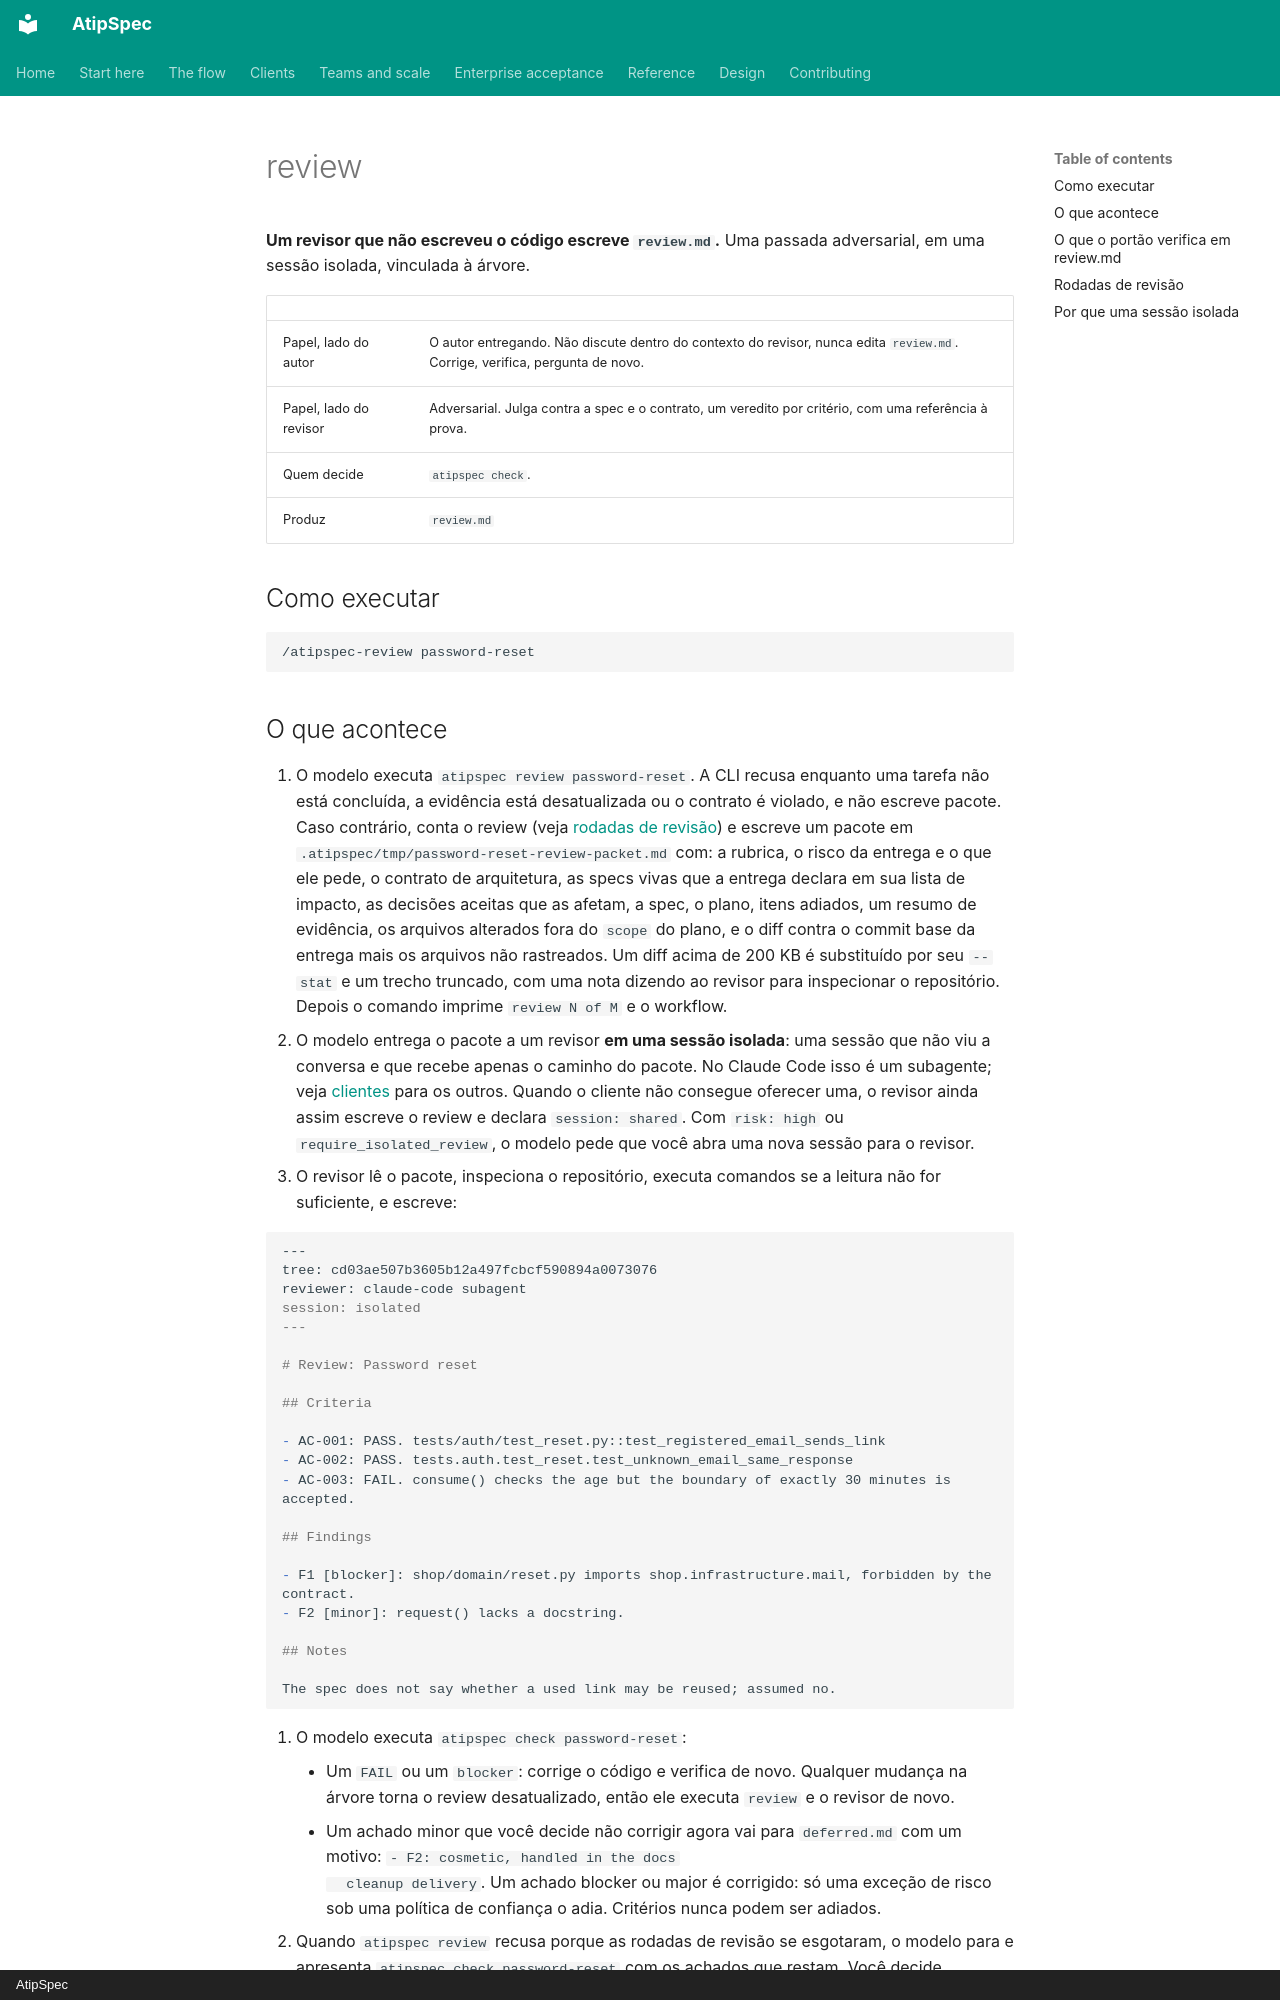

repository: mpita/atipspec · page: flow/review.pt/index.html · generator: mkdocs · copyright: AtipSpec

# review

**Um revisor que não escreveu o código escreve `review.md`.** Uma passada
adversarial, em uma sessão isolada, vinculada à árvore.

| | |
| --- | --- |
| Papel, lado do autor | O autor entregando. Não discute dentro do contexto do revisor, nunca edita `review.md`. Corrige, verifica, pergunta de novo. |
| Papel, lado do revisor | Adversarial. Julga contra a spec e o contrato, um veredito por critério, com uma referência à prova. |
| Quem decide | `atipspec check`. |
| Produz | `review.md` |

## Como executar

```text
/atipspec-review password-reset
```

## O que acontece

1. O modelo executa `atipspec review password-reset`. A CLI recusa enquanto
   uma tarefa não está concluída, a evidência está desatualizada ou o
   contrato é violado, e não escreve pacote. Caso contrário, conta o
   review (veja [rodadas de revisão](#rodadas-de-revisao)) e escreve um
   pacote em `.atipspec/tmp/password-reset-review-packet.md` com: a rubrica,
   o risco da entrega e o que ele pede, o contrato de arquitetura, as specs
   vivas que a entrega declara em sua lista de impacto, as decisões aceitas
   que as afetam, a spec, o plano, itens adiados, um resumo de evidência, os
   arquivos alterados fora do `scope` do plano, e o diff contra o commit
   base da entrega mais os arquivos não rastreados. Um diff acima de 200 KB
   é substituído por seu `--stat` e um trecho truncado, com uma nota dizendo
   ao revisor para inspecionar o repositório. Depois o comando imprime
   `review N of M` e o workflow.
2. O modelo entrega o pacote a um revisor **em uma sessão isolada**: uma
   sessão que não viu a conversa e que recebe apenas o caminho do pacote. No
   Claude Code isso é um subagente; veja [clientes](../clients.md) para os
   outros. Quando o cliente não consegue oferecer uma, o revisor ainda assim
   escreve o review e declara `session: shared`. Com `risk: high` ou
   `require_isolated_review`, o modelo pede que você abra uma nova sessão
   para o revisor.
3. O revisor lê o pacote, inspeciona o repositório, executa comandos se a
   leitura não for suficiente, e escreve:

```markdown
---
tree: cd03ae507b3605b12a497fcbcf590894a0073076
reviewer: claude-code subagent
session: isolated
---

# Review: Password reset

## Criteria

- AC-001: PASS. tests/auth/test_reset.py::test_registered_email_sends_link
- AC-002: PASS. tests.auth.test_reset.test_unknown_email_same_response
- AC-003: FAIL. consume() checks the age but the boundary of exactly 30 minutes is accepted.

## Findings

- F1 [blocker]: shop/domain/reset.py imports shop.infrastructure.mail, forbidden by the contract.
- F2 [minor]: request() lacks a docstring.

## Notes

The spec does not say whether a used link may be reused; assumed no.
```

4. O modelo executa `atipspec check password-reset`:
    - Um `FAIL` ou um `blocker`: corrige o código e verifica de novo.
      Qualquer mudança na árvore torna o review desatualizado, então ele
      executa `review` e o revisor de novo.
    - Um achado minor que você decide não corrigir agora vai para
      `deferred.md` com um motivo: `- F2: cosmetic, handled in the docs
      cleanup delivery`. Um achado blocker ou major é corrigido: só uma
      exceção de risco sob uma política de confiança o adia. Critérios nunca
      podem ser adiados.
5. Quando `atipspec review` recusa porque as rodadas de revisão se esgotaram,
   o modelo para e apresenta `atipspec check password-reset` com os achados
   que restam. Você decide.
